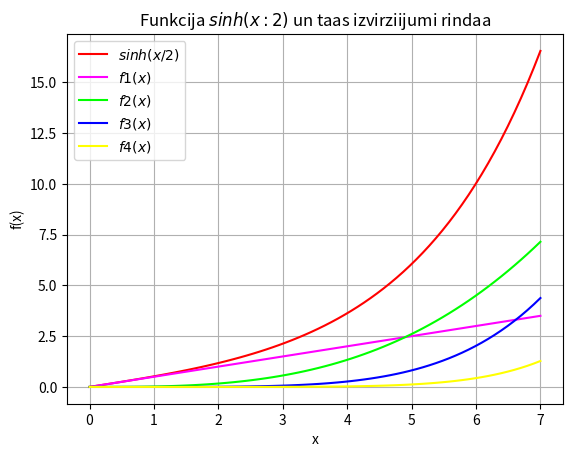

Reproduce this figure in Python.
import sys
sys.path.append('/usr/local/anaconda3/lib/python3.6/site-packages')
from numpy import linspace, sinh

def f1(x):
    return x**1/(2)

def f2(x):
    return f1(x) * x*x/((2)*(2+1)*2**2)

def f3(x):
    return f2(x) * x*x/((2*2)*(2*2+1)*2**2)

def f4(x):
    return f3(x) * x*x/((2*3)*(2*3+1)*2**2)


x= linspace(0, 7, 70)
y= sinh(x/2)

y1 = f1(x)
y2 = f2(x)
y3 = f3(x)
y4 = f4(x)

legend = []


from matplotlib import pyplot as plt
plt.grid()
plt.xlabel('x')
plt.ylabel('f(x)')
plt.title('Funkcija $sinh(x:2)$ un taas izvirziijumi rindaa')
plt.plot(x, y, color = "#FF0000")
legend.append("$sinh(x/2)$")
plt.plot(x,y1,color = "#FF00FF")
legend.append("$f1(x)$")                    
plt.plot(x,y2,color = "#00FF00")
legend.append("$f2(x)$")
plt.plot(x,y3,color = "#0000FF")
legend.append("$f3(x)$")
plt.plot(x,y4,color = "#FFFF00")
legend.append("$f4(x)$")
plt.legend(legend, loc = 2)
plt.show()

plt.show()


